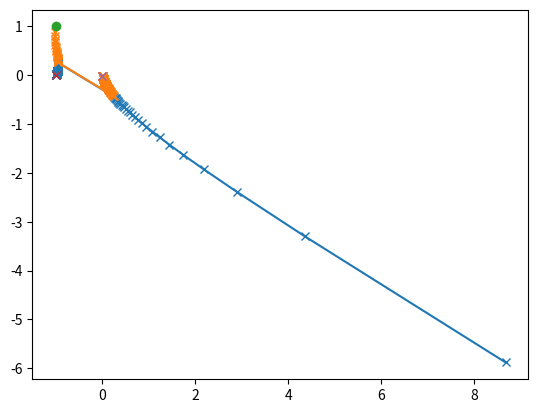

Write Python code to recreate this figure.
import matplotlib.pyplot as pl
import numpy as np

a = 1j+1
b = 1j
c = 1
d = 1

mu = np.pi/3
ts = np.arange(0,100,0.1)*np.exp(1j*(np.pi-mu))
tsreal = -np.arange(0,100,0.1)
print(ts)
def esssing1(ts):
    return (-(ts*c-b)+np.sqrt((ts*c-b)**2+4*a*ts*d))/(2*ts*d)
def esssing2(ts):
    return (-(ts*c-b)-np.sqrt((ts*c-b)**2+4*a*ts*d))/(2*ts*d)

#pl.plot(test.real,test.imag)
pl.plot(esssing1(ts).real,esssing1(ts).imag,'x-') 
pl.plot(esssing2(ts).real,esssing2(ts).imag,'x-')
pl.plot((-a/b).real,(-a/b).imag,'o')
pl.plot(esssing1(ts)[-1].real,esssing1(ts)[-1].imag,'x-') 
pl.plot(esssing2(ts)[-1].real,esssing2(ts)[-1].imag,'x-')
pl.show()
